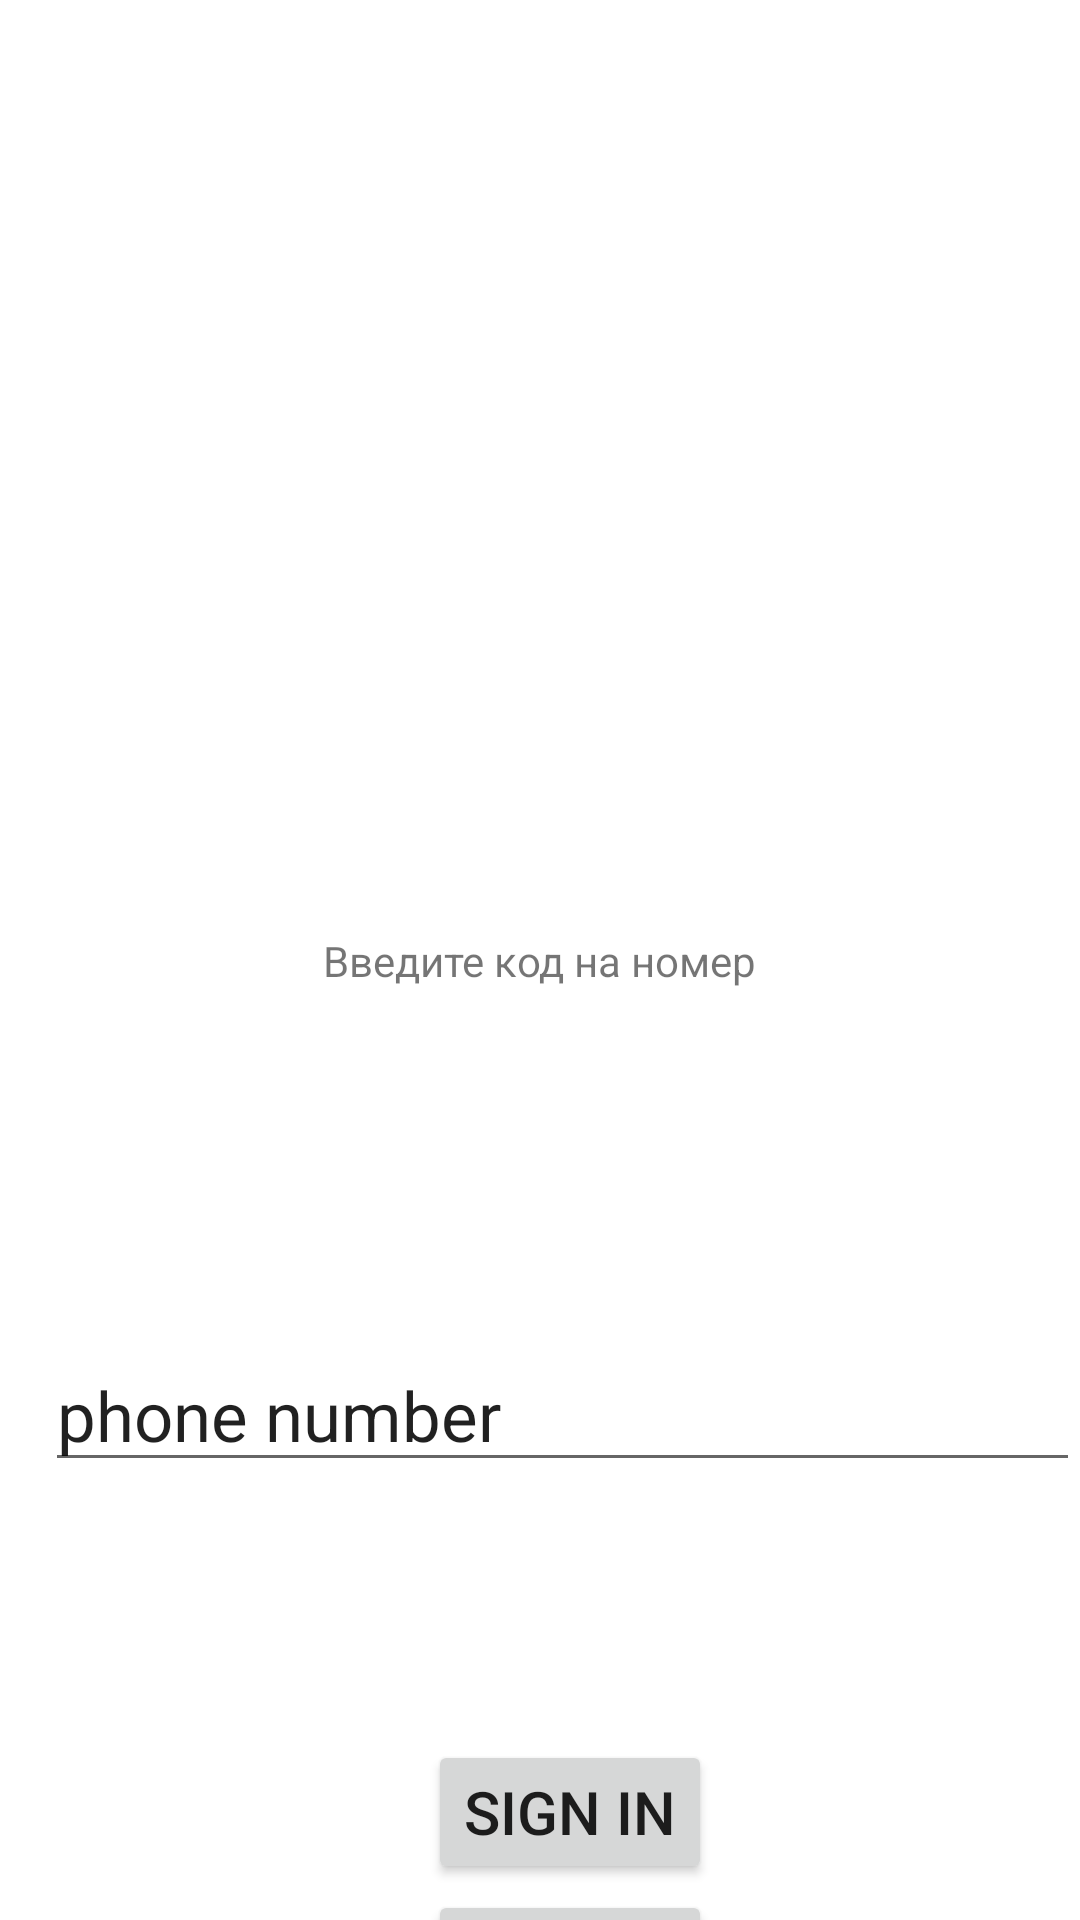

The Android layout XML behind this screen, and the referenced resources:
<!-- AndroidManifest.xml: application theme Theme.ThirdMonth -->
<!-- res/layout/activity_code.xml -->
<?xml version="1.0" encoding="utf-8"?>
<androidx.constraintlayout.widget.ConstraintLayout xmlns:android="http://schemas.android.com/apk/res/android"
    xmlns:app="http://schemas.android.com/apk/res-auto"
    xmlns:tools="http://schemas.android.com/tools"
    android:layout_width="match_parent"
    android:layout_height="match_parent"
    tools:context=".CodeActivity">


    <TextView
        android:id="@+id/number_from_et"
        android:layout_width="wrap_content"
        android:layout_height="wrap_content"
        android:text="Введите код на номер"
        app:layout_constraintStart_toStartOf="parent"
        app:layout_constraintBottom_toBottomOf="parent"
        app:layout_constraintEnd_toEndOf="parent"
        app:layout_constraintTop_toTopOf="parent"/>

    <EditText
        android:id="@+id/code_et"
        android:layout_width="match_parent"
        android:layout_height="wrap_content"
        android:text="phone number"
        android:textSize="23sp"
        app:layout_constraintBottom_toBottomOf="parent"
        android:layout_marginTop="300dp"
        android:layout_marginStart="15dp"
        app:layout_constraintTop_toTopOf="parent"
        app:layout_constraintEnd_toEndOf="parent"
        app:layout_constraintStart_toStartOf="@id/number_from_et"/>


    <Button
        android:id="@+id/generate_btn"
        android:layout_width="wrap_content"
        android:layout_height="wrap_content"
        android:text="Sign in"
        android:textSize="20sp"
        app:layout_constraintTop_toBottomOf="@id/code_et"
        android:layout_marginTop="580dp"
        android:layout_marginEnd="130dp"
        app:layout_constraintTop_toTopOf="parent"
        app:layout_constraintEnd_toEndOf="parent"
        app:layout_constraintStart_toStartOf="parent"
        android:layout_marginStart="150dp"/>

    <Button
        android:id="@+id/check_btn"
        android:layout_width="wrap_content"
        android:layout_height="wrap_content"
        android:text="Sign in"
        android:textSize="20sp"
        app:layout_constraintTop_toBottomOf="@id/generate_btn"
        android:layout_marginTop="630dp"
        android:layout_marginEnd="130dp"
        app:layout_constraintTop_toTopOf="parent"
        app:layout_constraintEnd_toEndOf="parent"
        app:layout_constraintStart_toStartOf="parent"
        android:layout_marginStart="150dp"/>


</androidx.constraintlayout.widget.ConstraintLayout>
<!-- resources referenced by this layout -->
<resources>
  <style name="Theme.ThirdMonth" parent="Theme.MaterialComponents.DayNight.DarkActionBar">
          
          <item name="colorPrimary">@color/purple_500</item>
          <item name="colorPrimaryVariant">@color/purple_700</item>
          <item name="colorOnPrimary">@color/white</item>
          
          <item name="colorSecondary">@color/teal_200</item>
          <item name="colorSecondaryVariant">@color/teal_700</item>
          <item name="colorOnSecondary">@color/black</item>
          
          <item name="android:statusBarColor">?attr/colorPrimaryVariant</item>
          
      </style>
  <!-- not gathered from this repository: default colours our renderer supplied (Android Studio template values) -->
  <color name="purple_500">#FF6200EE</color>
  <color name="purple_700">#FF3700B3</color>
  <color name="teal_200">#FF03DAC5</color>
  <color name="teal_700">#FF018786</color>
  <color name="black">#FF000000</color>
  <color name="white">#FFFFFFFF</color>
</resources>
